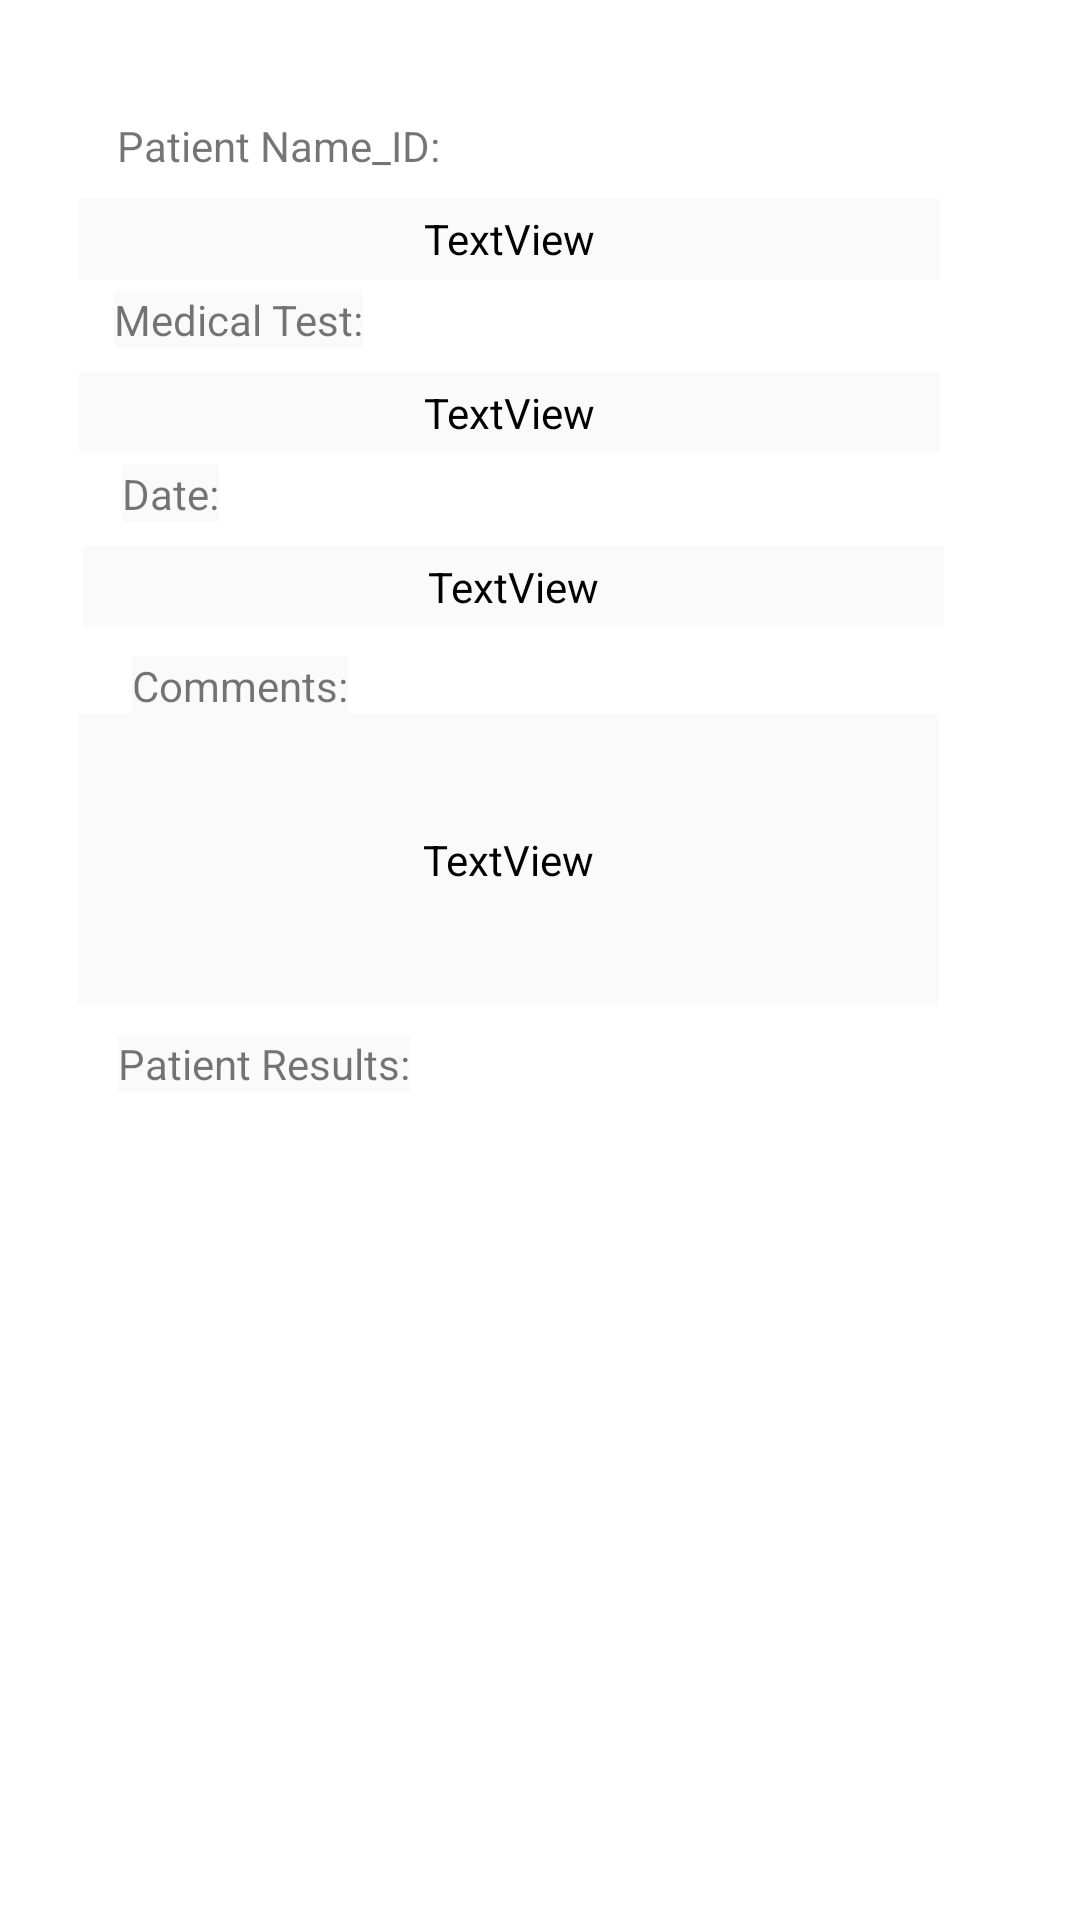

Reconstruct the res/layout file that produces this screen, plus the resources it refers to.
<!-- AndroidManifest.xml: application theme Theme.Medbar -->
<!-- res/layout/activity_view_image_results.xml -->
<?xml version="1.0" encoding="utf-8"?>
<androidx.constraintlayout.widget.ConstraintLayout xmlns:android="http://schemas.android.com/apk/res/android"
    xmlns:app="http://schemas.android.com/apk/res-auto"
    xmlns:tools="http://schemas.android.com/tools"
    android:layout_width="match_parent"
    android:layout_height="match_parent"
    tools:context=".ViewImageResults">



    <include
        android:id="@+id/toolbar"
        layout="@layout/toolbar" />

    <TextView
        android:id="@+id/test_date_view"
        android:layout_width="287dp"
        android:layout_height="27dp"
        android:layout_marginBottom="10dp"
        android:background="@color/background"
        android:gravity="center"
        android:text="TextView"
        android:textColor="@color/black"
        app:layout_constraintBottom_toTopOf="@+id/comments_view"
        app:layout_constraintEnd_toEndOf="parent"
        app:layout_constraintHorizontal_bias="0.379"
        app:layout_constraintStart_toStartOf="parent" />

    <TextView
        android:id="@+id/comments_"
        android:layout_width="287dp"
        android:layout_height="97dp"
        android:layout_marginBottom="10dp"
        android:background="@color/background"
        android:gravity="center"
        android:text="TextView"
        android:textColor="@color/black"
        app:layout_constraintBottom_toTopOf="@+id/textView17"
        app:layout_constraintEnd_toEndOf="parent"
        app:layout_constraintHorizontal_bias="0.354"
        app:layout_constraintStart_toStartOf="parent" />

    <TextView
        android:id="@+id/patient_id_view"
        android:layout_width="287dp"
        android:layout_height="27dp"
        android:layout_marginBottom="4dp"
        android:background="@color/background"
        android:gravity="center"
        android:text="TextView"
        android:textColor="@color/black"
        app:layout_constraintBottom_toTopOf="@+id/textView16"
        app:layout_constraintEnd_toEndOf="parent"
        app:layout_constraintHorizontal_bias="0.362"
        app:layout_constraintStart_toStartOf="parent" />

    <TextView
        android:id="@+id/patient_test_view"
        android:layout_width="287dp"
        android:layout_height="27dp"
        android:layout_marginBottom="4dp"
        android:background="@color/background"
        android:gravity="center"
        android:text="TextView"
        android:textColor="@color/black"
        app:layout_constraintBottom_toTopOf="@+id/textView14"
        app:layout_constraintEnd_toEndOf="parent"
        app:layout_constraintHorizontal_bias="0.362"
        app:layout_constraintStart_toStartOf="parent" />

    <TextView
        android:id="@+id/textView14"
        android:layout_width="wrap_content"
        android:layout_height="wrap_content"
        android:layout_marginBottom="8dp"
        android:background="@color/background"
        android:text="Date:"
        app:layout_constraintBottom_toTopOf="@+id/test_date_view"
        app:layout_constraintEnd_toEndOf="parent"
        app:layout_constraintHorizontal_bias="0.124"
        app:layout_constraintStart_toStartOf="parent" />

    <TextView
        android:id="@+id/comments_view"
        android:layout_width="wrap_content"
        android:layout_height="wrap_content"
        android:scrollbars = "vertical"
        android:layout_marginStart="44dp"
        android:background="@color/background"
        android:text="Comments:"
        app:layout_constraintBottom_toTopOf="@+id/comments_"
        app:layout_constraintStart_toStartOf="parent" />

    <TextView
        android:id="@+id/textView16"
        android:layout_width="wrap_content"
        android:layout_height="wrap_content"
        android:layout_marginBottom="8dp"
        android:background="@color/background"
        android:text="Medical Test:"
        app:layout_constraintBottom_toTopOf="@+id/patient_test_view"
        app:layout_constraintEnd_toEndOf="parent"
        app:layout_constraintHorizontal_bias="0.137"
        app:layout_constraintStart_toStartOf="parent" />

    <TextView
        android:id="@+id/patientName3"
        android:layout_width="wrap_content"
        android:layout_height="wrap_content"
        android:layout_marginBottom="8dp"
        android:text="Patient Name_ID:"
        app:layout_constraintBottom_toTopOf="@+id/patient_id_view"
        app:layout_constraintEnd_toEndOf="parent"
        app:layout_constraintHorizontal_bias="0.155"
        app:layout_constraintStart_toStartOf="parent" />


    <TextView
        android:id="@+id/textView4"
        android:layout_width="wrap_content"
        android:layout_height="wrap_content"
        android:layout_marginTop="60dp"
        android:layout_marginBottom="25dp"
        android:drawableLeft="@drawable/ic_baseline_image_24"
        android:text=" Results"
        app:layout_constraintBottom_toTopOf="@+id/patientName3"
        app:layout_constraintEnd_toEndOf="parent"
        app:layout_constraintHorizontal_bias="0.798"
        app:layout_constraintStart_toStartOf="parent"
        app:layout_constraintTop_toTopOf="parent"
        app:layout_constraintVertical_bias="0.0" />

    <androidx.recyclerview.widget.RecyclerView
        android:id="@+id/image_rv"
        android:layout_width="348dp"
        android:layout_height="266dp"
        android:layout_margin="5dp"
        android:layout_marginBottom="16dp"
        app:layoutManager="androidx.recyclerview.widget.LinearLayoutManager"
        app:layout_constraintBottom_toBottomOf="parent"
        app:layout_constraintEnd_toEndOf="parent"
        app:layout_constraintHorizontal_bias="0.491"
        app:layout_constraintStart_toStartOf="parent" />

    <TextView
        android:id="@+id/textView17"
        android:layout_width="wrap_content"
        android:layout_height="wrap_content"
        android:layout_marginBottom="5dp"
        android:background="@color/background"
        android:text="Patient Results:"
        app:layout_constraintBottom_toTopOf="@+id/image_rv"
        app:layout_constraintEnd_toEndOf="parent"
        app:layout_constraintHorizontal_bias="0.15"
        app:layout_constraintStart_toStartOf="parent" />

</androidx.constraintlayout.widget.ConstraintLayout>
<!-- res/layout/toolbar.xml (included above) -->
<?xml version="1.0" encoding="utf-8"?>
<androidx.appcompat.widget.Toolbar xmlns:android="http://schemas.android.com/apk/res/android"
    android:layout_width="match_parent"
    android:layout_height="wrap_content"
    android:background="@color/white"
    android:textSize="8sp"
    >

</androidx.appcompat.widget.Toolbar>
<!-- resources referenced by this layout -->
<resources>
  <color name="background">#FAFAFA</color>
  <color name="black">#FF000000</color>
  <color name="white">#FFFFFFFF</color>
  <style name="Theme.Medbar" parent="Theme.MaterialComponents.DayNight.NoActionBar">
          
          <item name="colorPrimary">@color/black</item>
          <item name="colorPrimaryVariant">@color/purple_700</item>
          <item name="colorOnPrimary">@color/white</item>
          
          <item name="colorSecondary">@color/black</item>
          <item name="colorSecondaryVariant">@color/teal_700</item>
          <item name="colorOnSecondary">@color/black</item>
          
          <item name="android:statusBarColor" tools:targetApi="l">?attr/colorPrimaryVariant</item>
          
      </style>
  <color name="purple_700">#FF3700B3</color>
  <color name="teal_700">#FF018786</color>
</resources>
